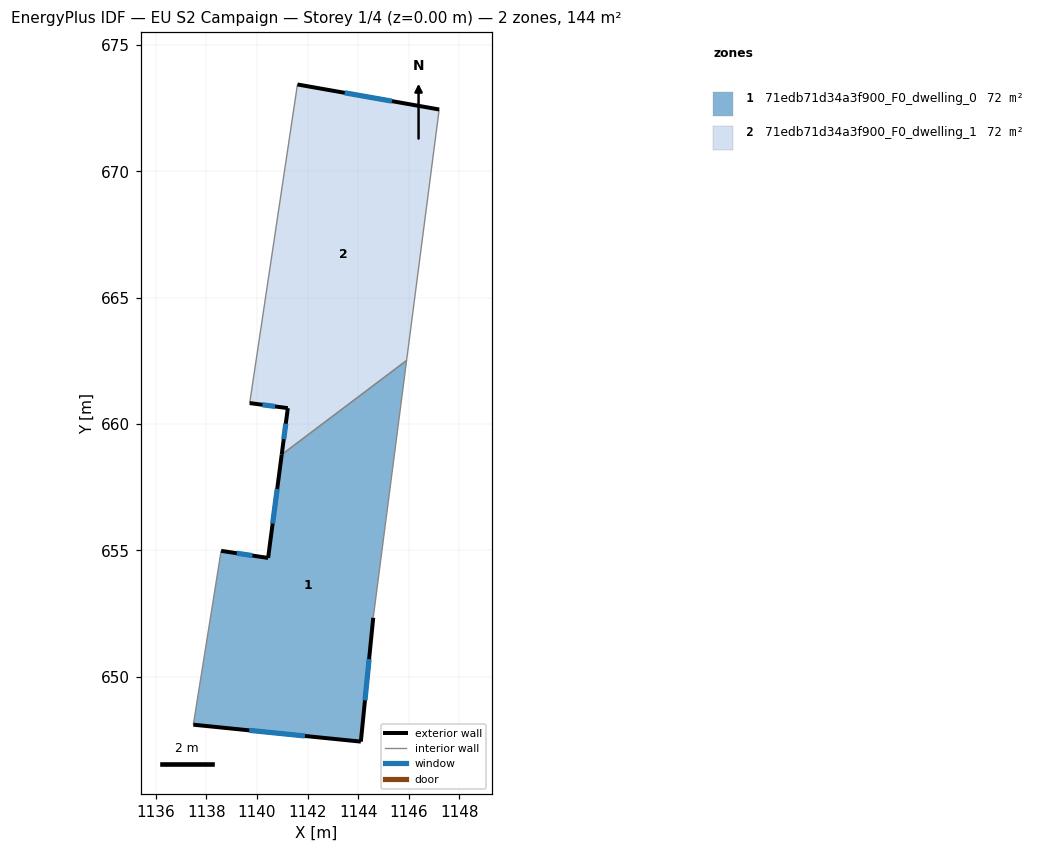
=== STOREY PLAN SPEC (per zone: floor XY polygon, exterior-wall plan segments, windows/doors) ===
zone 1: 71edb71d34a3f900_F0_dwelling_0  (72.0 m²)
  floor: (1145.92, 662.51) (1144.60, 652.33) (1144.11, 647.42) (1137.48, 648.09) (1138.58, 654.97) (1140.44, 654.70) (1140.98, 658.78)
  exterior wall: (1140.44, 654.70) – (1138.58, 654.97)  [1.9 m]
    window: (1139.82, 654.79) – (1139.20, 654.88)  [0.6 m²]
  exterior wall: (1140.98, 658.78) – (1140.44, 654.70)  [4.1 m]
    window: (1140.80, 657.42) – (1140.62, 656.06)  [1.4 m²]
  exterior wall: (1144.11, 647.42) – (1144.60, 652.33)  [4.9 m]
    window: (1144.27, 649.06) – (1144.44, 650.69)  [1.6 m²]
  exterior wall: (1137.48, 648.09) – (1144.11, 647.42)  [6.7 m]
    window: (1139.69, 647.87) – (1141.90, 647.65)  [2.2 m²]
  interior walls: 3
zone 2: 71edb71d34a3f900_F0_dwelling_1  (72.0 m²)
  floor: (1147.21, 672.44) (1145.92, 662.51) (1140.98, 658.78) (1141.22, 660.62) (1139.71, 660.82) (1141.60, 673.43)
  exterior wall: (1139.71, 660.82) – (1141.22, 660.62)  [1.5 m]
    window: (1140.21, 660.76) – (1140.72, 660.69)  [0.5 m²]
  exterior wall: (1147.21, 672.44) – (1141.60, 673.43)  [5.7 m]
    window: (1145.34, 672.77) – (1143.47, 673.10)  [1.9 m²]
  exterior wall: (1141.22, 660.62) – (1140.98, 658.78)  [1.9 m]
    window: (1141.14, 660.01) – (1141.06, 659.40)  [0.6 m²]
  interior walls: 3

=== DERIVED (storey summary) ===
Building: EU S2 Campaign
Storey: 1 of 4  (floor level z = 0.00 m)
Storey gross floor area: 144.1 m²
Zones on this storey: 2
  - 71edb71d34a3f900_F0_dwelling_0: floor 72.0 m²; exterior wall 17.6 m (52.8 m²); 4 window(s) 5.9 m²; WWR 11.1%
  - 71edb71d34a3f900_F0_dwelling_1: floor 72.0 m²; exterior wall 9.1 m (27.2 m²); 3 window(s) 3.0 m²; WWR 11.1%
Zone adjacency (shared interzone walls):
  - 71edb71d34a3f900_F0_dwelling_0 ↔ 71edb71d34a3f900_F0_dwelling_1